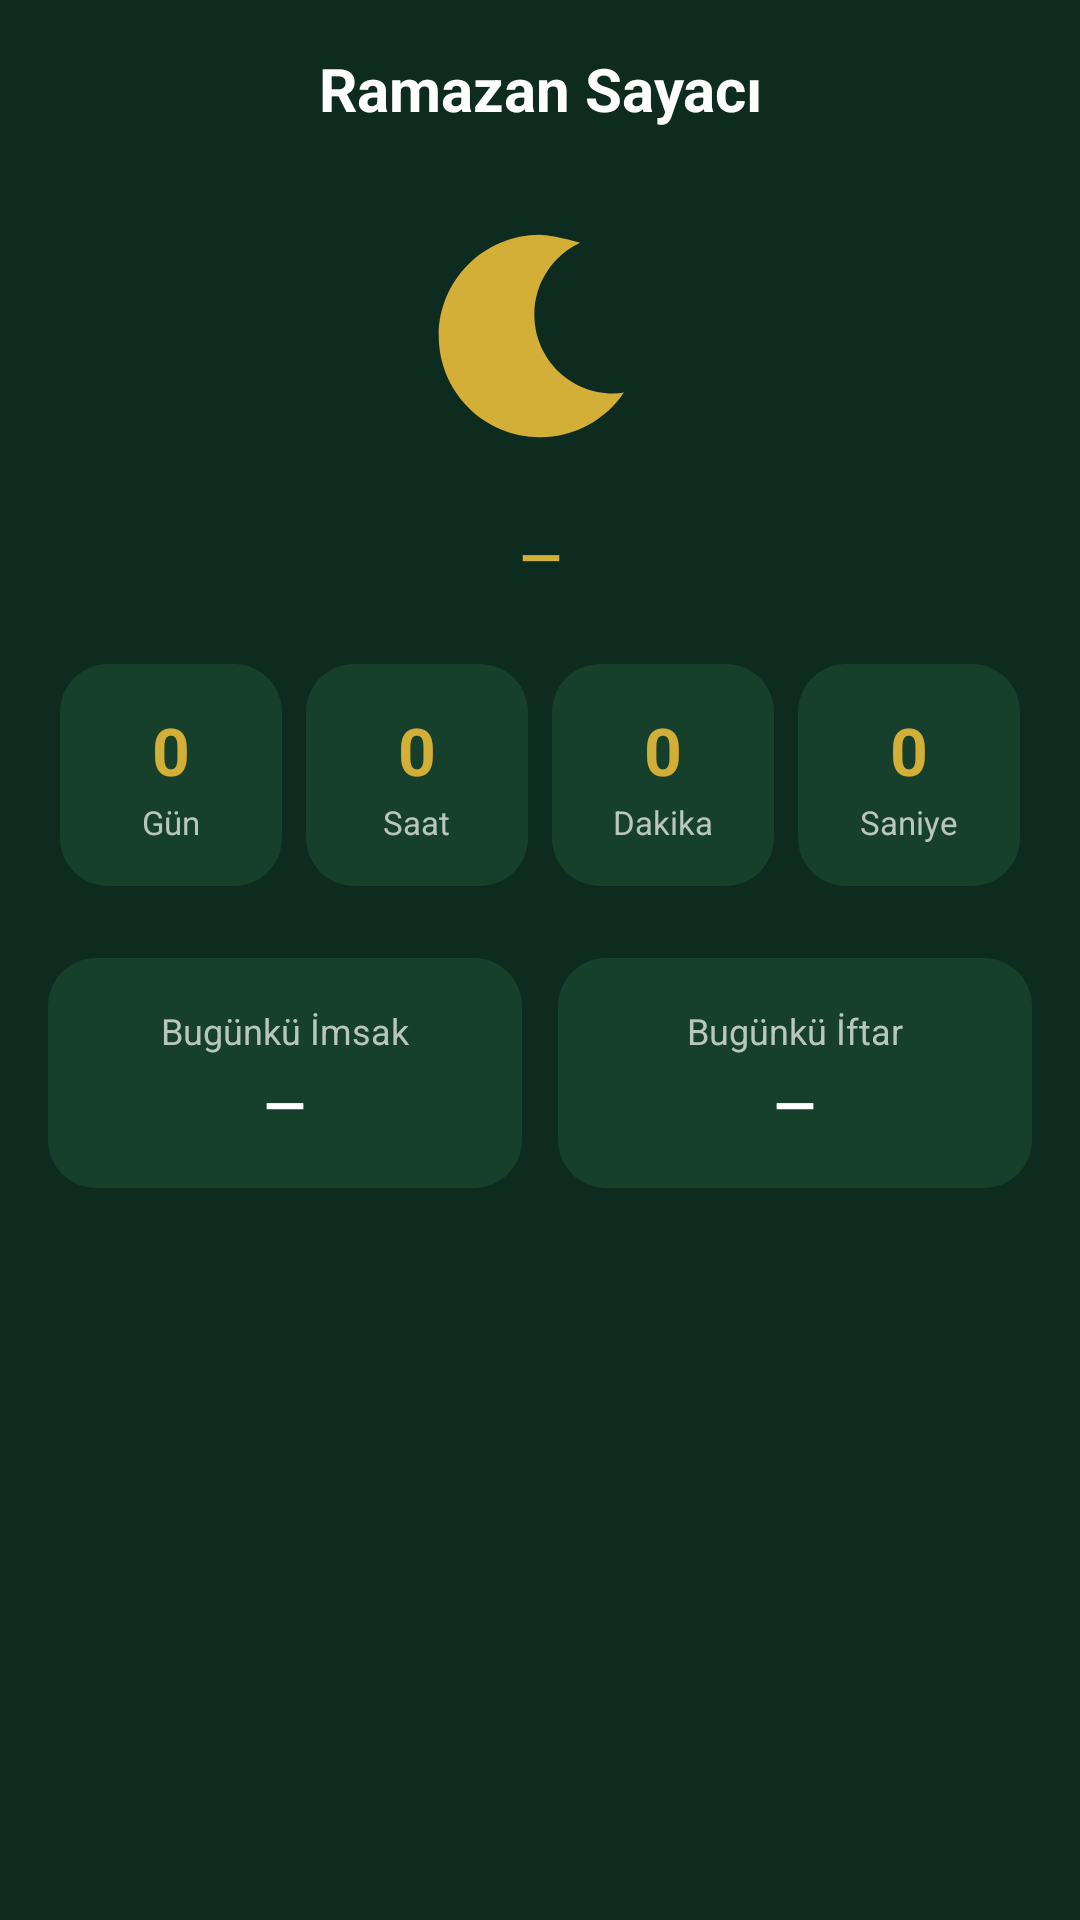

Write the Android layout XML for this screen, with the resource values it uses.
<!-- AndroidManifest.xml: application theme Theme.EzanVakti -->
<!-- res/layout/fragment_ramazan.xml -->
<?xml version="1.0" encoding="utf-8"?>
<ScrollView xmlns:android="http://schemas.android.com/apk/res/android"
    android:layout_width="match_parent"
    android:layout_height="match_parent"
    android:background="@color/bg_dark_green">

    <LinearLayout
        android:layout_width="match_parent"
        android:layout_height="wrap_content"
        android:orientation="vertical"
        android:gravity="center_horizontal"
        android:padding="16dp">

        <TextView
            android:layout_width="match_parent"
            android:layout_height="wrap_content"
            android:gravity="center"
            android:text="@string/ramazan_sayaci"
            android:textColor="@color/white"
            android:textSize="20sp"
            android:textStyle="bold"
            android:layout_marginBottom="24dp" />

        <ImageView
            android:layout_width="90dp"
            android:layout_height="90dp"
            android:src="@drawable/ic_moon"
            android:layout_marginBottom="16dp" />

        <TextView
            android:id="@+id/text_headline"
            android:layout_width="match_parent"
            android:layout_height="wrap_content"
            android:gravity="center"
            android:text="—"
            android:textColor="@color/gold"
            android:textSize="18sp"
            android:textStyle="bold"
            android:layout_marginBottom="20dp" />

        <LinearLayout
            android:layout_width="match_parent"
            android:layout_height="wrap_content"
            android:orientation="horizontal"
            android:weightSum="4"
            android:layout_marginBottom="20dp">

            <LinearLayout style="@style/CountBox" android:id="@+id/box_days">
                <TextView android:id="@+id/text_days" style="@style/CountNumber" android:text="0"/>
                <TextView style="@style/CountLabel" android:text="Gün"/>
            </LinearLayout>
            <LinearLayout style="@style/CountBox" android:id="@+id/box_hours">
                <TextView android:id="@+id/text_hours" style="@style/CountNumber" android:text="0"/>
                <TextView style="@style/CountLabel" android:text="Saat"/>
            </LinearLayout>
            <LinearLayout style="@style/CountBox" android:id="@+id/box_minutes">
                <TextView android:id="@+id/text_minutes" style="@style/CountNumber" android:text="0"/>
                <TextView style="@style/CountLabel" android:text="Dakika"/>
            </LinearLayout>
            <LinearLayout style="@style/CountBox" android:id="@+id/box_seconds">
                <TextView android:id="@+id/text_seconds" style="@style/CountNumber" android:text="0"/>
                <TextView style="@style/CountLabel" android:text="Saniye"/>
            </LinearLayout>
        </LinearLayout>

        <LinearLayout
            android:layout_width="match_parent"
            android:layout_height="wrap_content"
            android:orientation="horizontal"
            android:weightSum="2">

            <LinearLayout
                android:layout_width="0dp"
                android:layout_height="wrap_content"
                android:layout_weight="1"
                android:layout_marginEnd="6dp"
                android:orientation="vertical"
                android:gravity="center"
                android:background="@drawable/bg_card"
                android:padding="16dp">

                <TextView android:layout_width="wrap_content" android:layout_height="wrap_content"
                    android:text="@string/bugunku_imsak" android:textColor="@color/text_secondary" android:textSize="12sp"/>
                <TextView android:id="@+id/text_today_imsak" android:layout_width="wrap_content" android:layout_height="wrap_content"
                    android:text="—" android:textColor="@color/white" android:textSize="18sp" android:textStyle="bold" android:layout_marginTop="4dp"/>
            </LinearLayout>

            <LinearLayout
                android:layout_width="0dp"
                android:layout_height="wrap_content"
                android:layout_weight="1"
                android:layout_marginStart="6dp"
                android:orientation="vertical"
                android:gravity="center"
                android:background="@drawable/bg_card"
                android:padding="16dp">

                <TextView android:layout_width="wrap_content" android:layout_height="wrap_content"
                    android:text="@string/bugunku_iftar" android:textColor="@color/text_secondary" android:textSize="12sp"/>
                <TextView android:id="@+id/text_today_iftar" android:layout_width="wrap_content" android:layout_height="wrap_content"
                    android:text="—" android:textColor="@color/white" android:textSize="18sp" android:textStyle="bold" android:layout_marginTop="4dp"/>
            </LinearLayout>
        </LinearLayout>

    </LinearLayout>
</ScrollView>
<!-- resources referenced by this layout -->
<resources>
  <color name="bg_dark_green">#0D2B1F</color>
  <color name="gold">#D4AF37</color>
  <color name="text_secondary">#B8C7BE</color>
  <color name="white">#FFFFFF</color>
  <!-- drawable bg_card (drawable) -->
  <shape xmlns:android="http://schemas.android.com/apk/res/android">
      <solid android:color="@color/card_green" />
      <corners android:radius="16dp" />
  </shape>
  <!-- drawable ic_moon (drawable) -->
  <vector xmlns:android="http://schemas.android.com/apk/res/android"
      android:width="48dp" android:height="48dp"
      android:viewportWidth="24" android:viewportHeight="24">
      <path android:fillColor="#D4AF37"
          android:pathData="M12,3c-4.97,0 -9,4.03 -9,9s4.03,9 9,9c3.11,0 5.85,-1.58 7.46,-3.98 -0.31,0.05 -0.63,0.08 -0.96,0.08 -3.87,0 -7,-3.13 -7,-7 0,-2.83 1.67,-5.27 4.08,-6.38C13.99,3.24 12.5,3 12,3z"/>
  </vector>
  <string name="bugunku_iftar">Bugünkü İftar</string>
  <string name="bugunku_imsak">Bugünkü İmsak</string>
  <string name="ramazan_sayaci">Ramazan Sayacı</string>
  <style name="CountBox">
          <item name="android:layout_width">0dp</item>
          <item name="android:layout_height">wrap_content</item>
          <item name="android:layout_weight">1</item>
          <item name="android:layout_margin">4dp</item>
          <item name="android:orientation">vertical</item>
          <item name="android:gravity">center</item>
          <item name="android:background">@drawable/bg_card</item>
          <item name="android:paddingVertical">14dp</item>
      </style>
  <style name="CountLabel">
          <item name="android:layout_width">wrap_content</item>
          <item name="android:layout_height">wrap_content</item>
          <item name="android:textColor">@color/text_secondary</item>
          <item name="android:textSize">11sp</item>
          <item name="android:layout_marginTop">2dp</item>
      </style>
  <style name="CountNumber">
          <item name="android:layout_width">wrap_content</item>
          <item name="android:layout_height">wrap_content</item>
          <item name="android:textColor">@color/gold</item>
          <item name="android:textSize">22sp</item>
          <item name="android:textStyle">bold</item>
      </style>
  <style name="Theme.EzanVakti" parent="Theme.MaterialComponents.DayNight.NoActionBar">
          <item name="colorPrimary">@color/gold</item>
          <item name="colorPrimaryVariant">@color/gold_light</item>
          <item name="colorOnPrimary">@color/bg_darker_green</item>
          <item name="colorSecondary">@color/green_active</item>
          <item name="colorOnSecondary">@color/white</item>
          <item name="android:windowBackground">@color/bg_dark_green</item>
          <item name="android:statusBarColor">@color/bg_darker_green</item>
          <item name="android:navigationBarColor">@color/bg_darker_green</item>
          <item name="android:windowLightStatusBar" tools:targetApi="m">false</item>
          <item name="android:textColorPrimary">@color/white</item>
          <item name="android:textColorSecondary">@color/text_secondary</item>
      </style>
  <color name="card_green">#163F2C</color>
  <color name="gold_light">#E8CC6B</color>
  <color name="bg_darker_green">#0A2118</color>
  <color name="green_active">#2E7D50</color>
</resources>
